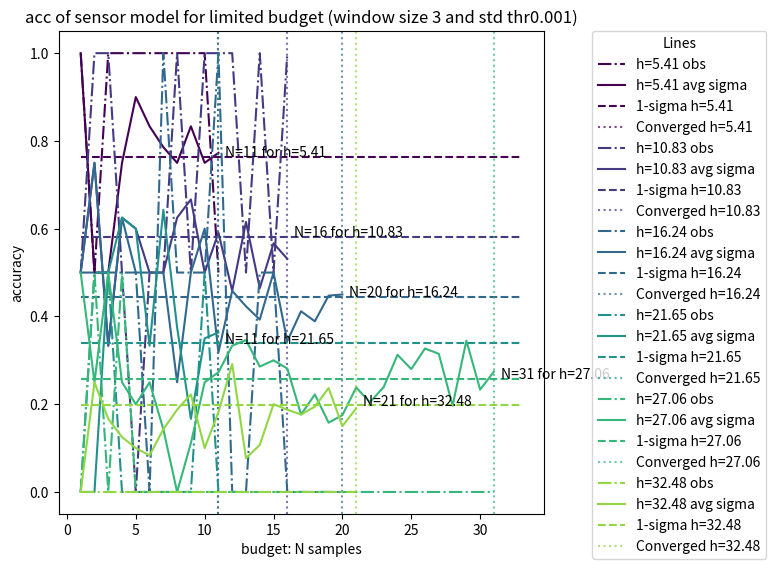

Write the Python code that produced this figure.
import math
import numpy as np
import matplotlib.pyplot as plt
import matplotlib.cm as cm
import matplotlib
# Define the sigma function
def sigma(altitude):
    a = 1
    b = 0.05
    return a * (1 - np.exp(-b * altitude))

# Generate a true matrix based on P_m
def generate_true_matrix(rows, cols, P_m):
    return np.random.choice([0, 1], size=(rows, cols), p=P_m)

# Simulate the sensor model to create an observation matrix z
def sensor_model(true_matrix, altitude):
    sig = sigma(altitude)
    P_z_equals_m = 1 - sig
    P_z_not_equals_m = sig

    rows, cols = true_matrix.shape
    observation_matrix = np.zeros((rows, cols))

    for i in range(rows):
        for j in range(cols):
            if true_matrix[i, j] == 1:
                observation_matrix[i, j] = np.random.choice([1, 0], p=[P_z_equals_m, P_z_not_equals_m])
            else:
                observation_matrix[i, j] = np.random.choice([0, 1], p=[P_z_equals_m, P_z_not_equals_m])

    return observation_matrix

# Calculate true positive, false negative, etc.
def calculate_statistics(true_matrix, averaged_observation):
    true_positive = np.sum((true_matrix == 1) & (averaged_observation >= 0.5))
    false_negative = np.sum((true_matrix == 1) & (averaged_observation < 0.5))
    false_positive = np.sum((true_matrix == 0) & (averaged_observation >= 0.5))
    true_negative = np.sum((true_matrix == 0) & (averaged_observation < 0.5))
    precision = true_positive / (true_positive + false_positive) if (true_positive + false_positive) > 0 else 0
    recall = true_positive / (true_positive + false_negative) if (true_positive + false_negative) > 0 else 0
    f1_score = 2 * (precision * recall) / (precision + recall) if (precision + recall) > 0 else 0

    accuracy = (true_positive + true_negative) / true_matrix.size

    return {
        'True Positive': true_positive,
        'False Negative': false_negative,
        'False Positive': false_positive,
        'True Negative': true_negative,
        'F1 Score': f1_score,
        'Accuracy': accuracy}

# Sample the sensor model N times and calculate the average observation matrix
def sampler_avg_obs(true_matrix, altitude, N):
    rows, cols = true_matrix.shape
    cumulative_observation = np.zeros((rows, cols))

    for _ in range(N):
        observation_matrix = sensor_model(true_matrix, altitude)
        cumulative_observation += observation_matrix
    return cumulative_observation / N

# Sample the sensor model N times and calculate the average 1-sigma
def sampler_avg_sigma(true_matrix, altitude, N):
    inv_sigma = 0
    for _ in range(N):
        observation_matrix = sensor_model(true_matrix, altitude)
        stat = calculate_statistics(true_matrix, observation_matrix)
        inv_sigma += stat['Accuracy']

    return  inv_sigma / N

# Convergence Detection
def find_convergence_N(running_averages, tolerance=0.01, window_size=10):
    for i in range(window_size, len(running_averages)):
        window_std = np.std(running_averages[i - window_size:i])
        if window_std < tolerance:
            return i
    return len(running_averages)


def plot_truth_and_observations(true_matrix, averaged_observation, h, threshold):
    # Create a figure
    fig, axes = plt.subplots(1, 3, figsize=(15, 5))
    fig.suptitle(f'Visualization h={h}', fontsize=16)
    
    binarized_observation = (averaged_observation >= threshold).astype(int)
    
    # Ground truth
    im1 = axes[0].imshow(true_matrix, cmap='Greys', interpolation='nearest')
    axes[0].set_title('Ground Truth')
    fig.colorbar(im1, ax=axes[0], fraction=0.046, pad=0.04)

    # Average observation
    im2 = axes[1].imshow(averaged_observation, cmap='coolwarm', interpolation='nearest')
    axes[1].set_title('Average Observation')
    fig.colorbar(im2, ax=axes[1], fraction=0.046, pad=0.04)

    # Confidence
    im3 = axes[2].imshow(true_matrix-binarized_observation, cmap='viridis', interpolation='nearest')
    axes[2].set_title('diff true-bin Map')
    fig.colorbar(im3, ax=axes[2], fraction=0.046, pad=0.04)

    # Set common properties
    for ax in axes:
        ax.set_xticks([])
        ax.set_yticks([])

    plt.tight_layout()
    plt.show()

def plot_acc(hs, N_values, accuracy_data_sigma, convergence_N_values, accuracy_data_obs):
    max_N = max(convergence_N_values.values())+2
    cmap = matplotlib.colormaps['viridis']
    colors = [cmap(i / len(hs)) for i in range(len(hs))]
    # max_N = len(N_values)
    fig1, ax1 = plt.subplots(figsize=(8, 6))
    # Plot the final accuracy graph after collecting all data
    for i, altitude in enumerate(hs):
        acc_obs = accuracy_data_obs[altitude]
        acc_s = accuracy_data_sigma[altitude]
        if acc_obs != []:
            ax1.plot(N_values[0:len(acc_obs)], acc_obs, label=f"h={altitude} obs", color=colors[i], linestyle='-.')
        ax1.plot(N_values[0:len(acc_s)], acc_s, label=f"h={altitude} avg sigma", color=colors[i], linestyle='-')
        sig = sigma(altitude)
        ax1.plot(N_values[0:max_N], [1 - sig] * max_N, label=f"1-sigma h={altitude}", color=colors[i], linestyle='--')
        conv_N = convergence_N_values[altitude]
        ax1.axvline(x=convergence_N_values[altitude], color=colors[i], linestyle=':', alpha=0.7, label=f"Converged h={altitude}")
        ax1.text(
                conv_N + 0.5, 1 - sig,  # Position slightly right of the line and near 1-sigma
                f"N={conv_N} for h={altitude}", color="black", fontsize=10
            )
    ax1.legend(title="Lines", bbox_to_anchor=(1.1, 1), loc='upper left', borderaxespad=0.)
    ax1.set_title(f'acc of sensor model for limited budget (window size {window_size} and std thr{std_th})')
    ax1.set_xlabel('budget: N samples')
    ax1.set_ylabel('accuracy')
    fig1.tight_layout()
    plt.show()

def true_map_size(altitude):
    fov = np.pi / 3
    x_angle = fov / 2  # rads
    y_angle = fov / 2  # rads
    grid_length = 0.125
    rows = altitude * math.tan(x_angle)
    cols = altitude * math.tan(y_angle)
    rows = int(round(rows / grid_length)  )
    cols = int(round(cols / grid_length) )
    return (rows, cols)

# Parameters
rows, cols = 1,1  # Size of the grid
P_m = [0.50, 0.50]  # P(m=0) = 0.45, P(m=1) = 0.55
hs = [ 5.41, 10.83, 16.24, 21.65, 27.06, 32.48]
N_values = list(range(1,101,1))
window_size = 3
std_th = 0.001



accuracy_data_obs = {}
accuracy_data_sigma = {}
convergence_N_values = {}
for i, altitude in enumerate(hs):
    # rows, cols = true_map_size(altitude)
    if rows==1 and cols==1:
        true_matrix = np.array([0,1])
        true_matrix = np.expand_dims(true_matrix, axis=0)
        N_values = N_values[0:len(N_values)]
    else:
        true_matrix = generate_true_matrix(rows, cols, P_m)
    acc_avg_obs = []
    acc_avg_sigma= []
    running_averages = []
    for N in N_values:
        averaged_observation = sampler_avg_obs(true_matrix, altitude, N)
        stats = calculate_statistics(true_matrix, averaged_observation)
        acc_avg_obs.append(stats["Accuracy"])
        acc_avg_sigma.append(sampler_avg_sigma(true_matrix, altitude, N))
        # Compute running average
        if altitude not in convergence_N_values:
            running_averages.append(np.mean(acc_avg_sigma))
            if len(running_averages) > window_size:  # Check condition after building the window
                window_std = np.std(running_averages[-window_size:])  # Calculate std in the last 10
                if window_std < std_th :  # Convergence detected
                    convergence_N_values[altitude] = N
                    break  # Exit the loop when convergence is found
    else:
        convergence_N_values[altitude] = N_values[-1]

    # plot_truth_and_observations(true_matrix, averaged_observation, altitude, 0.5)
    accuracy_data_obs[altitude] = acc_avg_obs
    accuracy_data_sigma[altitude] = acc_avg_sigma

print(convergence_N_values)
plot_acc(hs, N_values, accuracy_data_sigma, convergence_N_values, accuracy_data_obs)